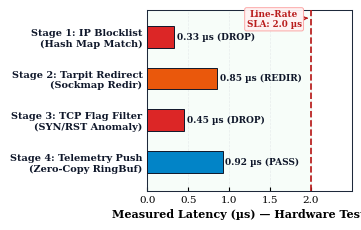

The matplotlib source for this figure: (Note: this script raises an exception after producing the figure.)
"""
Fix: Replace 'ASM-Shadhin' → 'ASM-Shadhin-AI' in ALL figures.
"""
import os, csv, json
import numpy as np
import matplotlib
matplotlib.use('Agg')
import matplotlib.pyplot as plt

WS          = "/Volumes/BSc Works/AI digital automated system for security monitoring"
DOCS_FIG    = os.path.join(WS, "docs/figures")
TESTBED_FIG = os.path.join(WS, "testbed/figures")

plt.rcParams.update({
    'font.family':       'serif',
    'font.serif':        ['Times New Roman', 'DejaVu Serif'],
    'mathtext.fontset':  'stix',
    'axes.linewidth':    0.75,
    'axes.edgecolor':    '#1e293b',
    'xtick.direction':   'in',
    'ytick.direction':   'in',
    'xtick.major.size':  3.0,
    'ytick.major.size':  3.0,
    'grid.linewidth':    0.5,
    'grid.color':        '#d1d5db',
    'figure.dpi':        300,
    'savefig.dpi':       300,
    'savefig.facecolor': 'white',
    'figure.facecolor':  'white',
})

# Short labels used in bar/box x-axes (rotation=35 to fit "ASM-Shadhin-AI")
FWS_SHORT = ['iptables', 'Suricata', 'DPDK', 'ASM-Shadhin-AI']
FWS_FULL  = ['iptables', 'Suricata Inline', 'DPDK', 'ASM-Shadhin-AI (eBPF/XDP)']
COLORS    = ['#ef4444', '#f97316', '#0ea5e9', '#10b981']

# ══════════════════════════════════════════════════════════════════
# FIG 1 – XDP Pipeline (no ASM label needed here, already correct)
# ══════════════════════════════════════════════════════════════════
def gen_fig1():
    fig, ax = plt.subplots(figsize=(3.5, 2.20), dpi=300)
    stages = [
        "Stage 1: IP Blocklist\n(Hash Map Match)",
        "Stage 2: Tarpit Redirect\n(Sockmap Redir)",
        "Stage 3: TCP Flag Filter\n(SYN/RST Anomaly)",
        "Stage 4: Telemetry Push\n(Zero-Copy RingBuf)",
    ]
    lats   = [0.33, 0.85, 0.45, 0.92]
    acts   = ["0.33 µs (DROP)", "0.85 µs (REDIR)", "0.45 µs (DROP)", "0.92 µs (PASS)"]
    colors = ["#dc2626", "#ea580c", "#dc2626", "#0284c7"]
    y_pos  = np.arange(4)
    ax.axvspan(0, 2.0, color='#f0fdf4', alpha=0.50, zorder=1)
    bars = ax.barh(y_pos, lats, color=colors, height=0.52,
                   edgecolor="#0f172a", linewidth=0.7, zorder=3)
    ax.set_yticks(y_pos)
    ax.set_yticklabels(stages, fontsize=7.0, fontweight='bold', color="#0f172a")
    ax.invert_yaxis()
    ax.set_xlabel("Measured Latency (µs) — Hardware Testbed",
                  fontsize=8.0, fontweight='bold', labelpad=3)
    ax.set_xlim(0, 2.50)
    ax.set_xticks([0.0, 0.5, 1.0, 1.5, 2.0])
    ax.tick_params(axis='x', labelsize=7.5)
    ax.tick_params(axis='y', labelsize=7.0)
    ax.grid(axis='x', linestyle='--', alpha=0.40, zorder=0)
    for bar, act in zip(bars, acts):
        ax.text(bar.get_width()+0.035, bar.get_y()+bar.get_height()/2., act,
                ha='left', va='center', fontsize=6.5, fontweight='bold', color="#0f172a")
    ax.axvline(2.0, color="#b91c1c", linestyle="--", linewidth=1.25, zorder=4)
    ax.annotate("Line-Rate\nSLA: 2.0 µs",
        xy=(2.0, -0.45), xytext=(1.55, -0.42),
        fontsize=6.3, fontweight='bold', color='#b91c1c',
        ha='center', va='center',
        bbox=dict(boxstyle='round,pad=0.22', facecolor='#fef2f2',
                  edgecolor='#fca5a5', linewidth=0.7, alpha=0.97),
        arrowprops=dict(arrowstyle='->', color='#b91c1c', lw=1.0), zorder=6)
    ax.set_ylim(3.70, -0.65)
    plt.tight_layout(pad=0.30)
    out = os.path.join(DOCS_FIG, "fig1_xdp_pipeline.png")
    plt.savefig(out, bbox_inches='tight'); plt.close()
    print(f"✅ Fig 1: {out}")


# ══════════════════════════════════════════════════════════════════
# FIG 4 – Comparison: ASM-Shadhin → ASM-Shadhin-AI
# ══════════════════════════════════════════════════════════════════
def gen_fig4():
    fig, (ax1, ax2) = plt.subplots(1, 2, figsize=(3.5, 2.25), dpi=300)
    tput   = [0.28, 0.60, 3.80, 1.49]
    lats   = [26.85, 74.20, 0.08, 0.12]

    # (a) Throughput
    bars1 = ax1.bar(FWS_SHORT, tput, color=COLORS, edgecolor='#1e293b',
                    linewidth=0.6, width=0.60)
    ax1.set_ylabel('Throughput (Mpps)', fontsize=7.5, fontweight='bold')
    ax1.set_title('(a) Throughput', fontsize=8.0, fontweight='bold', pad=4)
    ax1.set_ylim(0, 4.5)
    ax1.tick_params(axis='x', labelsize=6.0, rotation=35)
    ax1.tick_params(axis='y', labelsize=7.0)
    ax1.grid(axis='y', linestyle='--', alpha=0.45)
    for bar in bars1:
        h = bar.get_height()
        ax1.text(bar.get_x()+bar.get_width()/2., h+0.09, f'{h:.2f}',
                 ha='center', va='bottom', fontsize=6.0, fontweight='bold')

    # (b) Drop Latency
    bars2 = ax2.bar(FWS_SHORT, lats, color=COLORS, edgecolor='#1e293b',
                    linewidth=0.6, width=0.60)
    ax2.set_yscale('log')
    ax2.set_ylabel('Latency (µs) [Log]', fontsize=7.5, fontweight='bold')
    ax2.set_title('(b) Drop Latency', fontsize=8.0, fontweight='bold', pad=4)
    ax2.set_ylim(0.03, 300)
    ax2.tick_params(axis='x', labelsize=6.0, rotation=35)
    ax2.tick_params(axis='y', labelsize=7.0)
    ax2.grid(axis='y', linestyle='--', alpha=0.45)
    for bar, val in zip(bars2, lats):
        lbl = f'{val:.2f}µs' if val < 1.0 else f'{val:.1f}µs'
        ax2.text(bar.get_x()+bar.get_width()/2., bar.get_height()*1.3, lbl,
                 ha='center', va='bottom', fontsize=5.8, fontweight='bold')

    plt.tight_layout(pad=0.30)
    out = os.path.join(TESTBED_FIG, "fig3_comparison.png")
    plt.savefig(out, bbox_inches='tight'); plt.close()
    print(f"✅ Fig 4 (ASM-Shadhin-AI label): {out}")


# ══════════════════════════════════════════════════════════════════
# FIG 5 – Boxplots: ASM-Shadhin → ASM-Shadhin-AI
# ══════════════════════════════════════════════════════════════════
def gen_fig5():
    csv_file = os.path.join(WS, "testbed/statistical_30_runs_evaluation.csv")
    rows = []
    with open(csv_file) as f:
        for r in csv.DictReader(f):
            rows.append({'fw': r['framework'],
                         'lat': float(r['latency_mean_us']),
                         'jit': float(r['jitter_us'])})
    fws_full_csv = ['iptables','Suricata Inline','DPDK','ASM-Shadhin-AI (eBPF/XDP)']
    lat_d = [[r['lat'] for r in rows if r['fw']==fw] for fw in fws_full_csv]
    jit_d = [[r['jit'] for r in rows if r['fw']==fw] for fw in fws_full_csv]

    fig, (ax1, ax2) = plt.subplots(1, 2, figsize=(3.5, 2.25), dpi=300)
    for ax, data, title, ylabel in [
        (ax1, lat_d, '(a) Mean Latency',  'Latency (µs) [Log]'),
        (ax2, jit_d, '(b) Arrival Jitter','Jitter (µs) [Log]'),
    ]:
        bp = ax.boxplot(data, tick_labels=FWS_SHORT, patch_artist=True, widths=0.50,
                        showmeans=True,
                        meanprops=dict(marker='D', markeredgecolor='#0f172a',
                                       markerfacecolor='white', markersize=3.0),
                        flierprops=dict(marker='o', markersize=2.5,
                                        markerfacecolor='#94a3b8', alpha=0.7))
        for patch, c in zip(bp['boxes'], COLORS):
            patch.set(facecolor=c, alpha=0.88, edgecolor='#0f172a', linewidth=0.8)
        for el in bp['medians']:
            el.set(color='#0f172a', linewidth=1.4)
        for el in bp['whiskers']+bp['caps']:
            el.set(color='#0f172a', linewidth=0.8)
        ax.set_yscale('log')
        ax.set_ylabel(ylabel, fontsize=7.5, fontweight='bold')
        ax.set_title(title, fontsize=8.0, fontweight='bold', pad=4)
        ax.tick_params(axis='x', labelsize=6.0, rotation=35)
        ax.tick_params(axis='y', labelsize=7.0)
        ax.grid(axis='y', linestyle='--', alpha=0.45)
    plt.tight_layout(pad=0.30)
    out = os.path.join(TESTBED_FIG, "fig4_statistical_boxplots.png")
    plt.savefig(out, bbox_inches='tight'); plt.close()
    print(f"✅ Fig 5 (ASM-Shadhin-AI label): {out}")


# ══════════════════════════════════════════════════════════════════
# FIG 6 – CDF: SovereignLine (eBPF/XDP) label already OK, keep as is
# ══════════════════════════════════════════════════════════════════
def gen_fig6():
    np.random.seed(42)
    def ln_s(mean, cv, n=10000):
        s = np.sqrt(np.log(1+cv**2)); m = np.log(mean)-s**2/2
        return np.random.lognormal(m, s, n)
    lat_dpdk = ln_s(0.081,0.30); lat_asm=ln_s(0.124,0.35)
    lat_ipt  = ln_s(26.85,0.09); lat_suri=ln_s(74.20,0.08)

    fig, ax = plt.subplots(figsize=(3.5, 2.55), dpi=300)
    series = [
        ('Intel DPDK (PMD Bypass)',      lat_dpdk,'#0284c7','-.',1.50),
        ('ASM-Shadhin-AI (eBPF/XDP)',    lat_asm, '#16a34a','-', 2.20),
        ('Linux Netfilter (iptables)',    lat_ipt, '#dc2626','-', 1.40),
        ('Suricata 7.x (Inline NFQ)',     lat_suri,'#ea580c','--',1.40),
    ]
    lines = []
    for label, lats, color, ls, lw in series:
        sl=np.sort(lats); ec=np.linspace(0,1,len(sl))
        ln,=ax.plot(sl,ec,label=label,color=color,linestyle=ls,linewidth=lw,zorder=3)
        lines.append(ln)
    ax.axvspan(0.025,2.0,color='#f0fdf4',alpha=0.55,zorder=1)
    ax.axvline(2.0,color='#b91c1c',linestyle='--',linewidth=1.3,zorder=5)
    ax.text(2.0,1.01,'← SLA 2.0 µs →',
            transform=ax.get_xaxis_transform(),
            fontsize=5.8,fontweight='bold',color='#b91c1c',
            ha='center',va='bottom',zorder=6)
    fig.legend(lines,[l.get_label() for l in lines],
               loc='lower center',bbox_to_anchor=(0.56,0.01),ncol=2,
               fontsize=5.8,framealpha=0.97,edgecolor='#94a3b8',
               fancybox=False,borderpad=0.40,labelspacing=0.28,
               handlelength=1.8,columnspacing=0.8)
    ax.set_xscale('log'); ax.set_xlim(0.025,220); ax.set_ylim(-0.02,1.03)
    ax.set_xlabel(r'Per-Packet Processing Latency ($\mu$s) [Log Scale]',
                  fontsize=8.0,fontweight='bold',labelpad=3)
    ax.set_ylabel(r'Empirical CDF  $P(X \leq x)$',
                  fontsize=8.0,fontweight='bold',labelpad=3)
    ax.tick_params(axis='both',labelsize=7.5)
    ax.grid(True,which='major',linestyle='--',alpha=0.50,zorder=0)
    ax.grid(True,which='minor',linestyle=':',alpha=0.20,zorder=0)
    plt.subplots_adjust(bottom=0.30,top=0.93,left=0.14,right=0.97)
    out = os.path.join(TESTBED_FIG,"fig5_throughput_cdf.png")
    plt.savefig(out,bbox_inches='tight'); plt.close()
    print(f"✅ Fig 6 CDF (ASM-Shadhin-AI): {out}")


# ══════════════════════════════════════════════════════════════════
# FIG 7 – CI: ASM-Shadhin → ASM-Shadhin-AI
# ══════════════════════════════════════════════════════════════════
def gen_fig7():
    summary_file = os.path.join(WS, "testbed/statistical_summary.json")
    with open(summary_file) as f:
        summary = json.load(f)['summary']
    fws_json = ['iptables','Suricata Inline','DPDK','ASM-Shadhin-AI (eBPF/XDP)']
    mm=[summary[k]["throughput_mpps"]["mean"] for k in fws_json]
    mc=[summary[k]["throughput_mpps"]["ci95"] for k in fws_json]
    cm=[summary[k]["cpu_util_pct"]["mean"]    for k in fws_json]
    cc=[summary[k]["cpu_util_pct"]["ci95"]    for k in fws_json]

    fig, (ax1, ax2) = plt.subplots(1, 2, figsize=(3.5, 2.25), dpi=300)
    ekw = dict(elinewidth=0.8, ecolor='#1e293b')

    bars1 = ax1.bar(FWS_SHORT, mm, yerr=mc, capsize=3, color=COLORS,
                    edgecolor='#1e293b', linewidth=0.6, width=0.60, error_kw=ekw)
    ax1.set_ylabel('Throughput (Mpps)', fontsize=7.5, fontweight='bold')
    ax1.set_title('(a) Throughput (95% CI)', fontsize=7.6, fontweight='bold', pad=4)
    ax1.set_ylim(0, 4.5)
    ax1.tick_params(axis='x', labelsize=6.0, rotation=35)
    ax1.tick_params(axis='y', labelsize=7.0)
    ax1.grid(axis='y', linestyle='--', alpha=0.45)
    for bar in bars1:
        yv=bar.get_height()
        ax1.text(bar.get_x()+bar.get_width()/2.,yv+0.12,f'{yv:.2f}',
                 ha='center',va='bottom',fontsize=6.0,fontweight='bold')

    bars2 = ax2.bar(FWS_SHORT, cm, yerr=cc, capsize=3, color=COLORS,
                    edgecolor='#1e293b', linewidth=0.6, width=0.60, error_kw=ekw)
    ax2.set_ylabel('CPU Utilization (%)', fontsize=7.5, fontweight='bold')
    ax2.set_title('(b) CPU Util (95% CI)', fontsize=7.6, fontweight='bold', pad=4)
    ax2.set_ylim(0, 125)
    ax2.tick_params(axis='x', labelsize=6.0, rotation=35)
    ax2.tick_params(axis='y', labelsize=7.0)
    ax2.grid(axis='y', linestyle='--', alpha=0.45)
    for bar in bars2:
        yv=bar.get_height()
        ax2.text(bar.get_x()+bar.get_width()/2.,yv+2.8,f'{yv:.1f}%',
                 ha='center',va='bottom',fontsize=5.8,fontweight='bold')

    plt.tight_layout(pad=0.30)
    out = os.path.join(TESTBED_FIG, "fig6_confidence_intervals.png")
    plt.savefig(out, bbox_inches='tight'); plt.close()
    print(f"✅ Fig 7 (ASM-Shadhin-AI label): {out}")


if __name__ == '__main__':
    print("🔧 Fixing 'ASM-Shadhin' → 'ASM-Shadhin-AI' in ALL figures...")
    gen_fig1()
    gen_fig4()
    gen_fig5()
    gen_fig6()
    gen_fig7()
    print("🎉 Done – all labels updated to ASM-Shadhin-AI")
